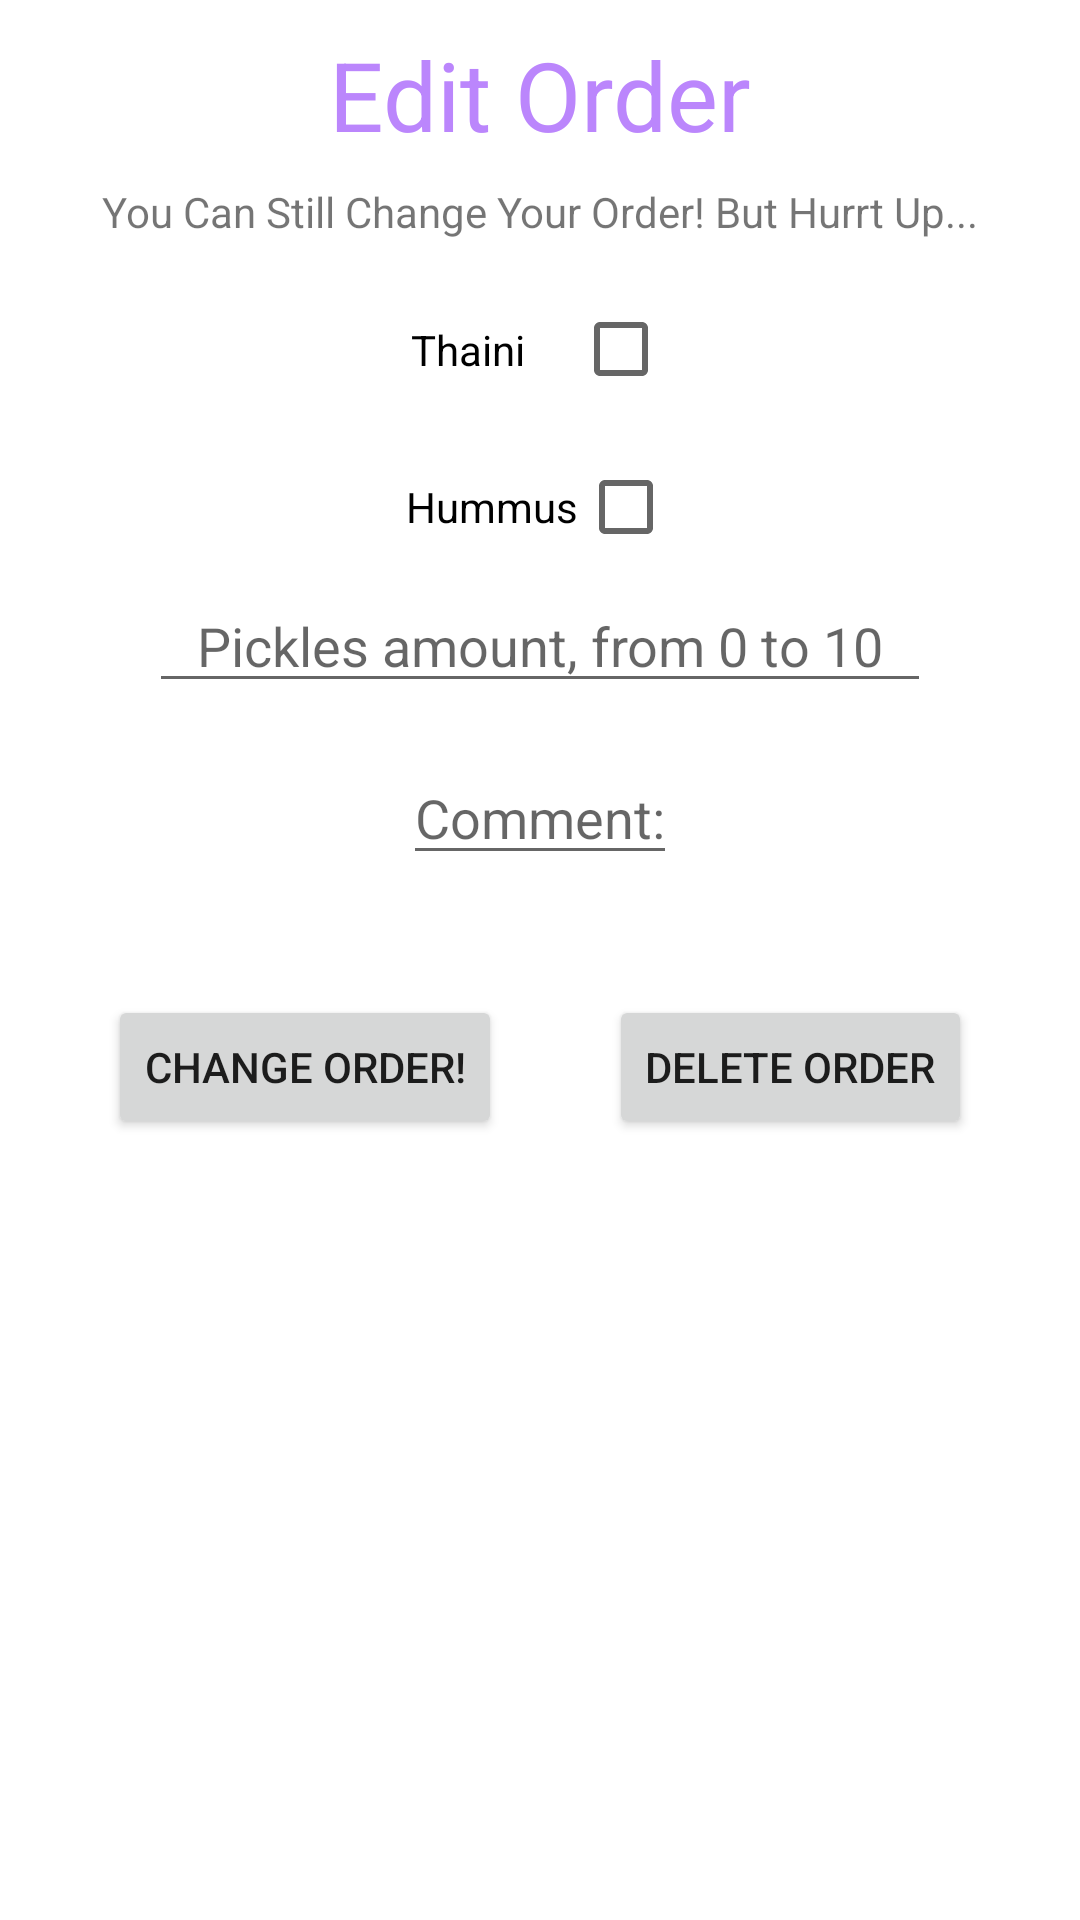

Android layout source for this screen:
<!-- AndroidManifest.xml: application theme Theme.Yonatan_gal_post_pc_7 -->
<!-- res/layout/edit_order_activity.xml -->
<?xml version="1.0" encoding="utf-8"?>
<androidx.constraintlayout.widget.ConstraintLayout
    xmlns:android="http://schemas.android.com/apk/res/android"
    android:layout_width="match_parent"
    android:layout_height="match_parent"
    xmlns:app="http://schemas.android.com/apk/res-auto"
    >

    <TextView
        android:id="@+id/edit_order_title"
        android:layout_width="wrap_content"
        android:layout_height="wrap_content"
        app:layout_constraintTop_toTopOf="parent"
        app:layout_constraintRight_toRightOf="parent"
        app:layout_constraintLeft_toLeftOf="parent"
        android:text="Edit Order"
        android:textSize="32dp"
        android:layout_marginTop="10dp"
        android:textColor="@color/purple_200"/>

    <TextView
        android:id="@+id/edit_order_text"
        android:layout_width="wrap_content"
        android:layout_height="wrap_content"
        app:layout_constraintRight_toRightOf="parent"
        app:layout_constraintLeft_toLeftOf="parent"
        app:layout_constraintTop_toBottomOf="@id/edit_order_title"
        android:layout_marginTop="8dp"
        android:text="You Can Still Change Your Order! But Hurrt Up..."/>



    <CheckBox
        android:id="@+id/edit_order_hummus_checkbox"
        android:layout_width="wrap_content"
        android:layout_height="wrap_content"
        app:layout_constraintTop_toBottomOf="@+id/edit_order_thaini_checkbox"
        android:layout_marginTop="8dp"
        app:layout_constraintRight_toRightOf="parent"
        app:layout_constraintLeft_toLeftOf="parent"
        android:text="Hummus"
        android:button="@null"
        android:drawableRight="?android:attr/listChoiceIndicatorMultiple" />


    <CheckBox
        android:id="@+id/edit_order_thaini_checkbox"
        android:layout_width="86dp"
        android:layout_height="41dp"
        android:layout_marginTop="16dp"
        android:button="@null"
        android:drawableRight="?android:attr/listChoiceIndicatorMultiple"
        android:text="Thaini"
        app:layout_constraintRight_toRightOf="parent"
        app:layout_constraintLeft_toLeftOf="parent"
        app:layout_constraintTop_toBottomOf="@+id/edit_order_text" />


    <EditText
        android:id="@+id/edit_order_pickles"
        android:layout_width="wrap_content"
        android:layout_height="wrap_content"
        app:layout_constraintTop_toBottomOf="@+id/edit_order_hummus_checkbox"
        app:layout_constraintRight_toRightOf="parent"
        app:layout_constraintLeft_toLeftOf="parent"
        android:hint="Pickles amount, from 0 to 10"
        android:theme="@style/Widget.AppCompat.SeekBar.Discrete"/>


    <EditText
        android:id="@+id/edit_order_comment"
        android:layout_width="wrap_content"
        android:layout_height="wrap_content"
        app:layout_constraintTop_toBottomOf="@id/edit_order_pickles"
        app:layout_constraintRight_toRightOf="parent"
        app:layout_constraintLeft_toLeftOf="parent"
        android:hint="Comment:"
        android:layout_marginTop="16dp"/>

    <Button
        android:id="@+id/edit_order_change_order"
        android:layout_width="wrap_content"
        android:layout_height="wrap_content"
        app:layout_constraintTop_toBottomOf="@id/edit_order_comment"
        app:layout_constraintRight_toLeftOf="@id/edit_order_delete_button"
        app:layout_constraintLeft_toLeftOf="parent"
        android:layout_marginTop="40dp"
        android:text="Change Order!"
        />

    <Button
        android:id="@+id/edit_order_delete_button"
        android:layout_width="wrap_content"
        android:layout_height="wrap_content"
        app:layout_constraintLeft_toRightOf="@+id/edit_order_change_order"
        app:layout_constraintRight_toRightOf="parent"
        app:layout_constraintTop_toBottomOf="@+id/edit_order_comment"
        android:layout_marginTop="40dp"
        android:text="Delete Order"/>


</androidx.constraintlayout.widget.ConstraintLayout>
<!-- resources referenced by this layout -->
<resources>
  <style name="Theme.Yonatan_gal_post_pc_7" parent="Theme.MaterialComponents.DayNight.DarkActionBar">
          
          <item name="colorPrimary">@color/purple_500</item>
          <item name="colorPrimaryVariant">@color/purple_700</item>
          <item name="colorOnPrimary">@color/white</item>
          
          <item name="colorSecondary">@color/teal_200</item>
          <item name="colorSecondaryVariant">@color/teal_700</item>
          <item name="colorOnSecondary">@color/black</item>
          
          <item name="android:statusBarColor" tools:targetApi="l">?attr/colorPrimaryVariant</item>
          
      </style>
  <!-- not gathered from this repository: default colours our renderer supplied (Android Studio template values) -->
  <color name="purple_200">#FFBB86FC</color>
  <color name="purple_500">#FF6200EE</color>
  <color name="purple_700">#FF3700B3</color>
  <color name="teal_200">#FF03DAC5</color>
  <color name="teal_700">#FF018786</color>
  <color name="black">#FF000000</color>
  <color name="white">#FFFFFFFF</color>
</resources>
